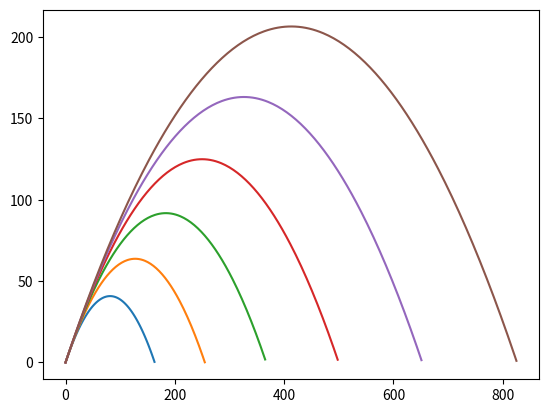

Write the Python code that produced this figure.
import numpy as np
import matplotlib.pyplot as plt
from scipy.constants import g


v0_list = np.arange(40, 100, step = 10)

theta = np.pi/4

time_vector = np.linspace(0, 50, num = 1000)

for v0 in v0_list: # Calculate trajectory for every initial velocity
    x1 = []
    y1 = []
    for t in time_vector:
        x = (v0*t) * np.cos(theta)
        y = (v0*t) * np.sin(theta) - (0.5*g) * (t**2)
        x1.append(x)
        y1.append(y)
        
    # Remove y values lower than 0
    p = [i for i, j in enumerate(y1) if j < 0]                      
    for i in sorted(p, reverse = True):
        del x1[i]
        del y1[i]

    plt.plot(x1, y1)

plt.show()
